Run: headless pygame with SDL's dummy video driver; simulated clock (each Clock.tick advances the game by its frame time, no real sleeping); random seed 0; keys injected as events and as key.get_pressed() state; no mouse input.
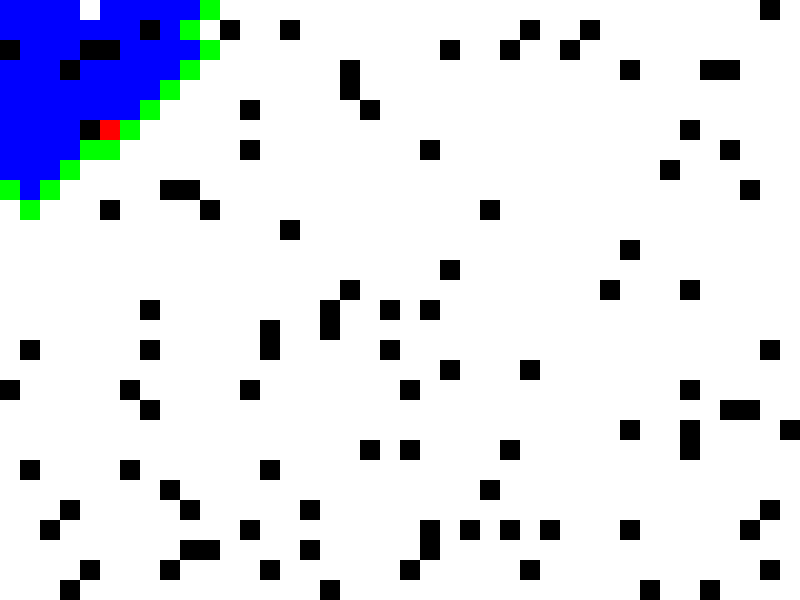
Frame 1 of 4 · flips 1–60 · no input
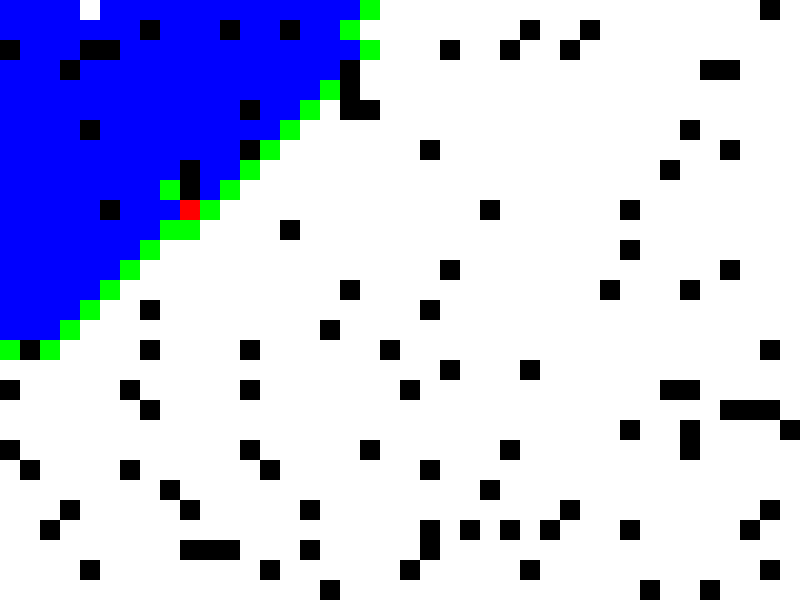
Frame 2 of 4 · flips 61–180 · tapped SPACE, RETURN · held RIGHT (→), D
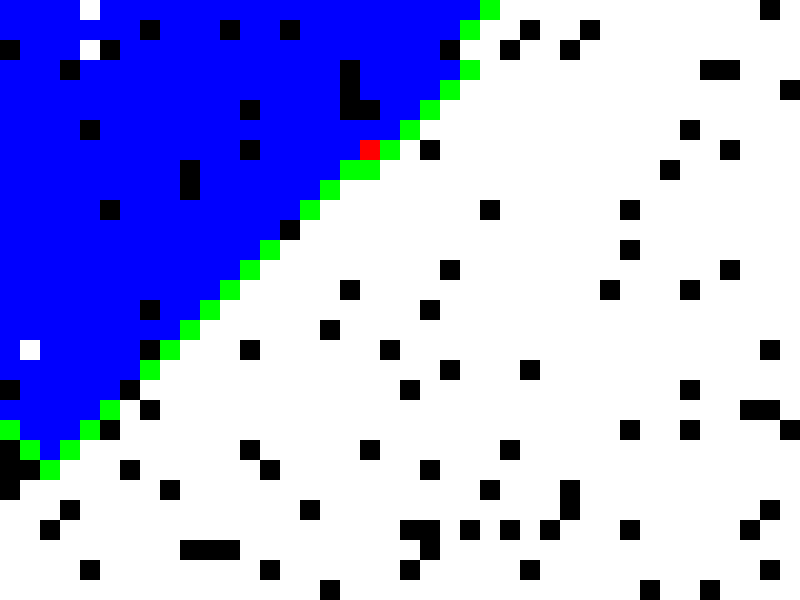
Frame 3 of 4 · flips 181–300 · held DOWN (↓), S
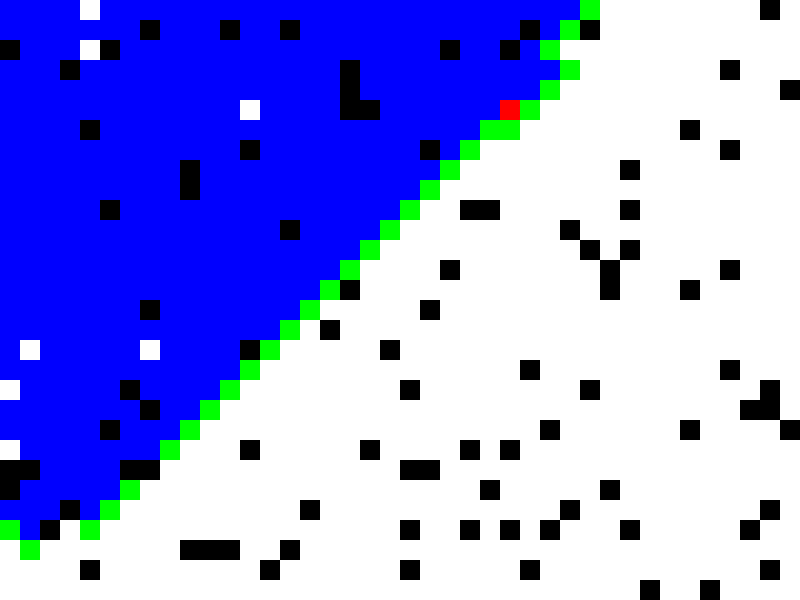
Frame 4 of 4 · flips 301–420 · held LEFT (←), A, UP (↑), W

The pygame program that drew these frames:

import pygame
import random
from collections import deque

pygame.init()

WIDTH, HEIGHT = 800, 600
NODE_SIZE = 20

screen = pygame.display.set_mode((WIDTH, HEIGHT))
pygame.display.set_caption("Simulation Robot Aspirateur avec Pathfinding")
clock = pygame.time.Clock()

class Node:
    def __init__(self, x, y):
        self.x = x
        self.y = y
        self.visited = False

    def get_pos(self):
        return self.x, self.y

cols = WIDTH // NODE_SIZE
rows = HEIGHT // NODE_SIZE

def create_grid():
    grid = [[Node(i, j) for j in range(rows)] for i in range(cols)]
    return grid

grid = create_grid()
start = grid[0][0]

walls = [(random.randint(0, cols-1), random.randint(0, rows-1)) for _ in range(100)]

visited_nodes = []
queue = deque([start])
future_path = list(queue)  # Initialize the future path with the start node

running = True
while running:
    screen.fill((255, 255, 255))

    for event in pygame.event.get():
        if event.type == pygame.QUIT:
            running = False

    if random.randint(0, 10) == 0:
        wall_to_move = random.choice(walls)
        walls.remove(wall_to_move)
        x = random.randint(0, cols-1)
        y = random.randint(0, rows-1)
        walls.append((x, y))

    if queue:
        current_node = queue.popleft()
        x, y = current_node.get_pos()
        if (x, y) not in walls:
            current_node.visited = True
            visited_nodes.append(current_node)

            # Add unvisited neighbors to the queue
            if x > 0 and grid[x-1][y] not in queue and grid[x-1][y] not in visited_nodes and (x-1, y) not in walls:
                queue.append(grid[x-1][y])
            if x < cols - 1 and grid[x+1][y] not in queue and grid[x+1][y] not in visited_nodes and (x+1, y) not in walls:
                queue.append(grid[x+1][y])
            if y > 0 and grid[x][y-1] not in queue and grid[x][y-1] not in visited_nodes and (x, y-1) not in walls:
                queue.append(grid[x][y-1])
            if y < cols - 1 and grid[x][y+1] not in queue and grid[x][y+1] not in visited_nodes and (x, y+1) not in walls:
                queue.append(grid[x][y+1])

    future_path = list(queue)  # Update the future path with the nodes in the queue

    for wall in walls:
        x, y = wall
        pygame.draw.rect(screen, (0, 0, 0), (x * NODE_SIZE, y * NODE_SIZE, NODE_SIZE, NODE_SIZE))

    for node in visited_nodes:
        x, y = node.get_pos()
        pygame.draw.rect(screen, (0, 0, 255), (x * NODE_SIZE, y * NODE_SIZE, NODE_SIZE, NODE_SIZE))  # Blue for visited nodes

    for node in future_path:
        x, y = node.get_pos()
        pygame.draw.rect(screen, (0, 255, 0), (x * NODE_SIZE, y * NODE_SIZE, NODE_SIZE, NODE_SIZE))  # Green for future path

    if visited_nodes:
        # Red for the aspirateur
        x, y = visited_nodes[-1].get_pos()
        pygame.draw.rect(screen, (255, 0, 0), (x * NODE_SIZE, y * NODE_SIZE, NODE_SIZE, NODE_SIZE))

    pygame.display.flip()
    clock.tick(10)  # Adjust this value to slow down or speed up the animation

pygame.quit()
